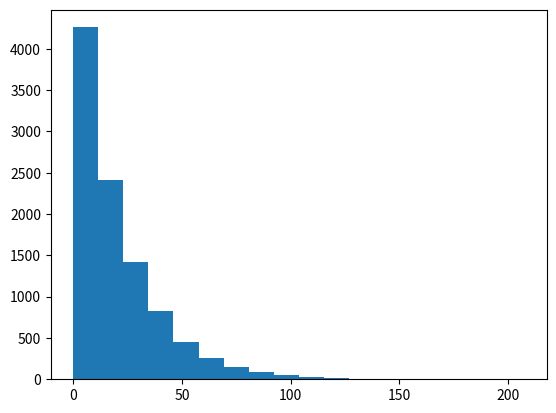

The matplotlib source for this figure:
import numpy as np
import matplotlib.pyplot as plt

data = []
mean = 20.63275667

for i in range(10000):
  data.append(np.random.exponential(mean)) # mean goes here for specific process distribution

plt.hist(data, bins=18)
plt.show()

print(f"The average is {sum(data) / len(data)}")
print(f"The difference between the expected and generated is {mean - (sum(data) / len(data))} or {abs(mean / (sum(data) / len(data)))}%")